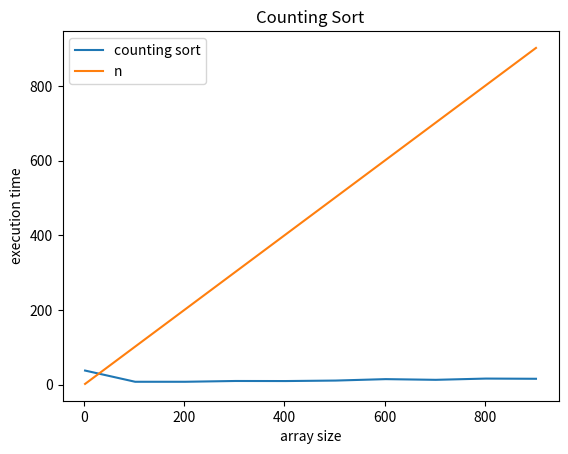

The script that saved this image:
import random
import time
from matplotlib import pyplot as plt 

def countingSort(array):
    size = len(array)
    output = [0] * size
    count = [0] * 100000
    for i in range(0, size):
        count[array[i]] += 1
    for i in range(1, 10):
        count[i] += count[i - 1]
    i = size - 1
    while i >= 0:
        output[count[array[i]] - 1] = array[i]
        count[array[i]] -= 1
        i -= 1
    for i in range(0, size):
        array[i] = output[i]

et = []
n = []
for i in range(2, 1000, 100):
    arr = []
    for j in range(0, i):
        temp = random.randint(0, 99999)
        arr.append(temp)
    start = time.perf_counter()
    countingSort(arr)
    et.append((time.perf_counter()-start)*100000)
    n.append(i)
plt.plot(n, et, label="counting sort")
plt.plot(n, n, label="n")
plt.xlabel('array size')
plt.ylabel('execution time')
plt.title('Counting Sort')
plt.legend()
plt.show()
    
    
        